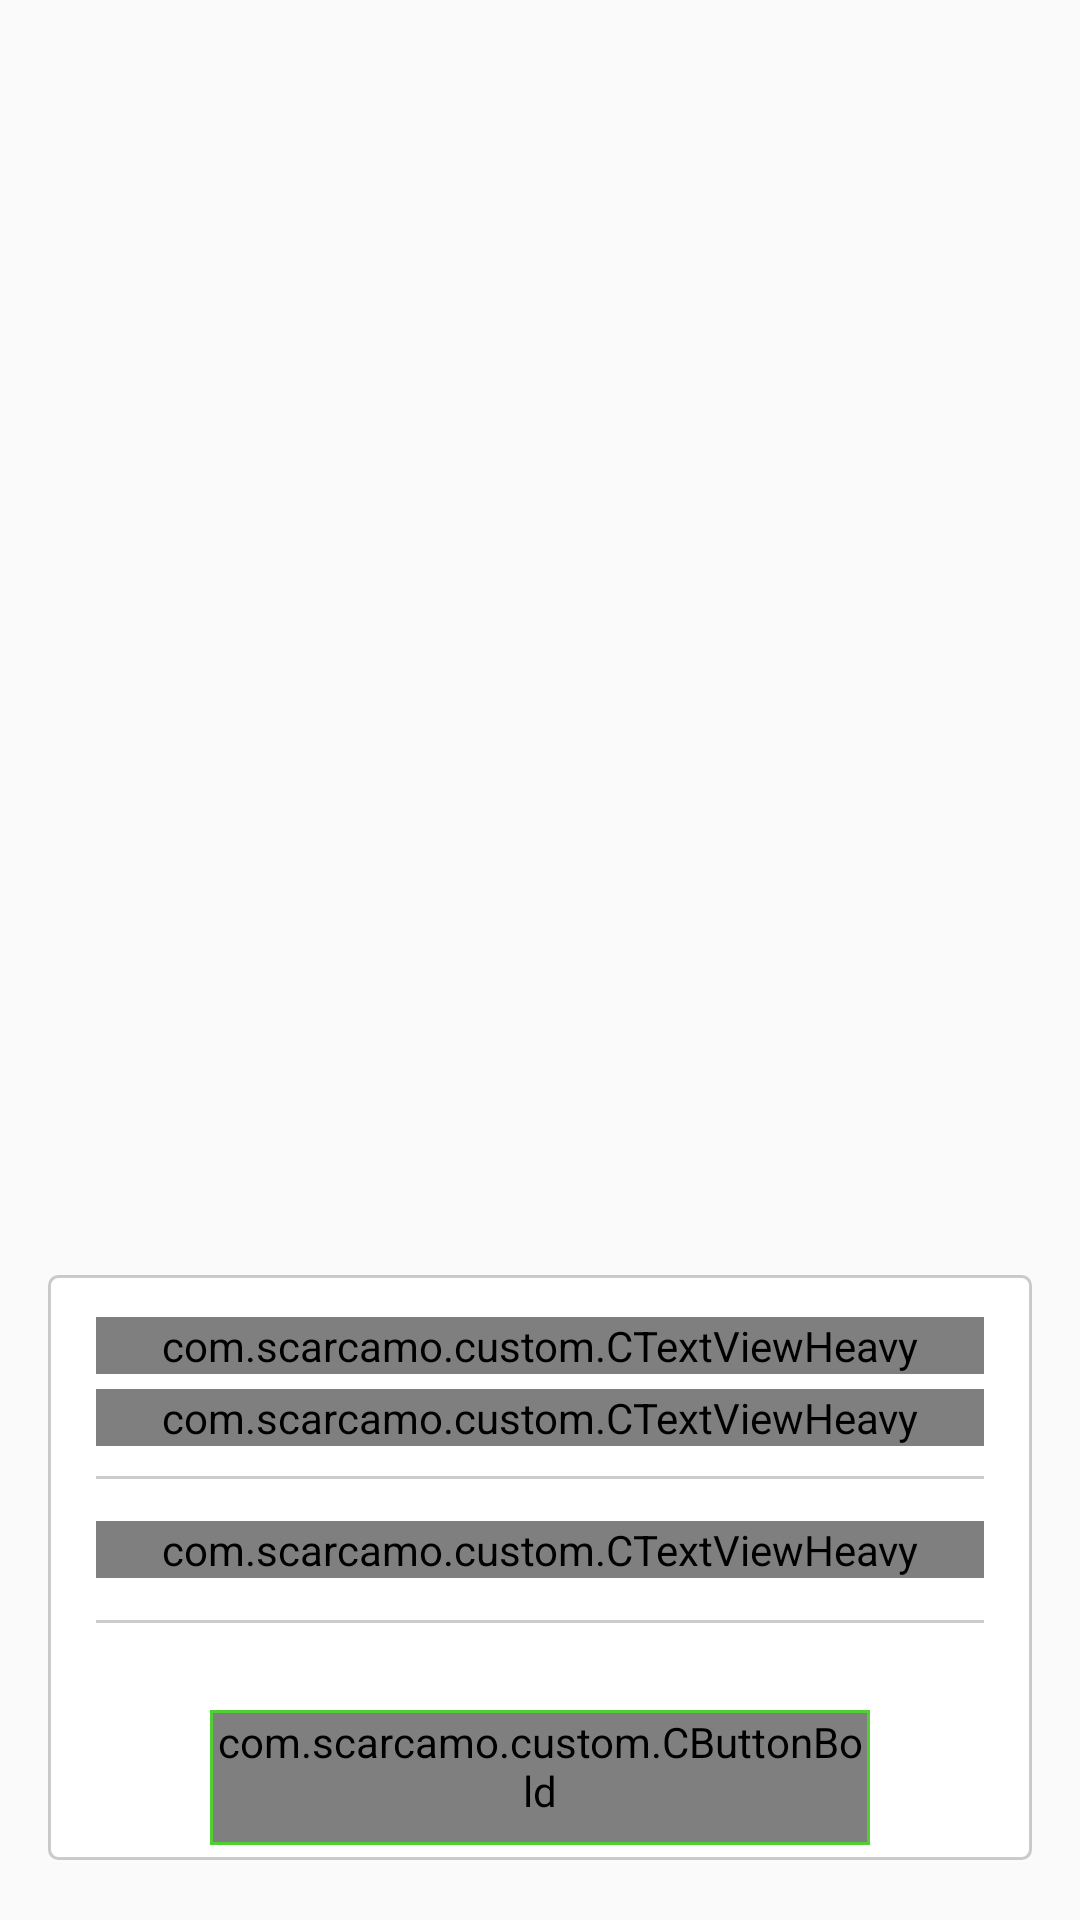

The Android layout XML behind this screen, and the referenced resources:
<!-- AndroidManifest.xml: application theme AppTheme -->
<!-- res/layout/horizontal_item_view.xml -->
<?xml version="1.0" encoding="utf-8"?>

<RelativeLayout xmlns:android="http://schemas.android.com/apk/res/android"
    xmlns:tools="http://schemas.android.com/tools"
    android:layout_width="match_parent"
    android:layout_height="match_parent"
    android:layout_marginBottom="60dp"


    >

    <ImageView
        android:id="@+id/productImage"
        android:layout_width="match_parent"
        android:layout_height="wrap_content"
        android:layout_above="@+id/linear"
        android:scaleType="centerInside" />

    <LinearLayout
        android:id="@id/linear"
        android:layout_width="match_parent"
        android:layout_height="wrap_content"
        android:layout_alignParentBottom="true"
        android:layout_marginLeft="@dimen/fab_margin"
        android:layout_marginRight="@dimen/fab_margin"
        android:layout_marginBottom="20dp"
        android:background="@drawable/product_background"
        android:orientation="vertical"
        android:paddingLeft="@dimen/fab_margin"
        android:paddingRight="@dimen/fab_margin">

        <com.scarcamo.custom.CTextViewHeavy
            android:id="@+id/product_name"
            style="@style/CFontHeavy"
            android:layout_width="match_parent"
            android:layout_height="wrap_content"
            android:layout_marginTop="@dimen/margin_Top_small"
            android:gravity="center_horizontal"
            android:textStyle="bold"
            android:textColor="@color/colorBlack"
            android:textSize="@dimen/Text_Size_Large"

            />

        <com.scarcamo.custom.CTextViewHeavy
            android:id="@+id/product_price"
            style="@style/CFontHeavy"
            android:layout_width="match_parent"
            android:layout_height="wrap_content"
            android:layout_marginTop="5dp"
            android:gravity="center_horizontal"
            android:textColor="@color/colorBlack"
            android:textSize="@dimen/Text_Size_Large"
            android:textStyle="italic"
            />

        <TextView
            android:layout_width="match_parent"
            android:layout_height="1dp"
            android:layout_marginBottom="@dimen/margin_Top_small"
            android:layout_marginTop="@dimen/padding_small"
            android:background="@color/black_shadow" />

        <com.scarcamo.custom.CTextViewHeavy
            android:id="@+id/product_description"
            style="@style/CFontHeavy"
            android:layout_width="match_parent"
            android:layout_height="match_parent"
            android:textColor="@color/colorBlack"
            android:textStyle="italic"
            android:textSize="@dimen/Text_Size" />

        <TextView
            android:layout_width="match_parent"
            android:layout_height="1dp"
            android:layout_marginBottom="@dimen/margin_Top_small"
            android:layout_marginTop="@dimen/margin_Top_small"
            android:background="@color/black_shadow" />

        <RelativeLayout
            android:layout_width="220dp"
            android:layout_height="65dp"

            android:layout_gravity="center_horizontal">

            <RelativeLayout
                android:layout_width="220dp"
                android:layout_height="45dp"
                android:layout_marginTop="15dp"
                android:background="@color/colorPrimary"
                android:padding="1dp">

                <com.scarcamo.custom.CButtonBold
                    android:id="@+id/buyBtn"
                    style="@style/CFontBold"
                    android:layout_width="220dp"
                    android:layout_height="45dp"
                    android:layout_gravity="center_horizontal"

                    android:background="@drawable/greenbutton"
                    android:gravity="bottom|center_horizontal"
                    android:paddingBottom="8dp"
                    android:text="BUY"

                    android:textColor="@color/colorBlack"

                    android:textSize="@dimen/Text_Size_medium" />
            </RelativeLayout>

            <ImageView
                android:layout_width="26dp"
                android:layout_height="28dp"
                android:layout_centerHorizontal="true"
                android:background="#FFFFFF"
                android:visibility="gone"
                android:src="@drawable/cart" />
        </RelativeLayout>
    </LinearLayout>


</RelativeLayout>
<!-- resources referenced by this layout -->
<resources>
  <color name="black_shadow">#33000000</color>
  <color name="colorBlack">#000000</color>
  <color name="colorPrimary">#4FCF31</color>
  <dimen name="Text_Size">16sp</dimen>
  <dimen name="Text_Size_Large">26sp</dimen>
  <dimen name="Text_Size_medium">20sp</dimen>
  <dimen name="fab_margin">16dp</dimen>
  <dimen name="margin_Top_small">14dp</dimen>
  <dimen name="padding_small">10dp</dimen>
  <!-- drawable cart: png bitmap (drawable-mdpi, 1582 bytes) -->
  <!-- drawable greenbutton (drawable) -->
  <?xml version="1.0" encoding="utf-8" ?>
  
  <shape xmlns:android="http://schemas.android.com/apk/res/android"
  
      android:thickness="2dp"
  
      android:shape="rectangle">
      <stroke android:width="1dp"
  
          android:color="@color/colorPrimaryDark"/>
      <corners android:radius="0dp" />
      <gradient
  
          android:startColor="@color/colorPrimary"
  
          android:endColor="@color/colorPrimaryDark"
  
          android:type="linear"
  
          android:angle="270"/>
  </shape>
  <!-- drawable product_background (drawable) -->
  <?xml version="1.0" encoding="utf-8" ?>
  
  <shape xmlns:android="http://schemas.android.com/apk/res/android"
  
      android:thickness="2dp"
  
      android:shape="rectangle">
      <stroke android:width="1dp"
  
          android:color="@color/black_shadow"/>
      <corners android:radius="3dp" />
      <gradient
  
          android:startColor="#FFFFFF"
  
          android:endColor="#FFFFFF"
  
          android:type="linear"
  
          android:angle="270"/>
  </shape>
  <style name="CFontBold" parent="@android:style/Widget.Button">
          <item name="cFontBold">fonts/helvetica_normal.ttf</item>
      </style>
  <style name="CFontHeavy" parent="@android:style/Widget.TextView">
          <item name="cFontHeavy">fonts/helvetica_normal.ttf</item>
      </style>
  <style name="AppTheme" parent="Theme.AppCompat.Light.NoActionBar">
          
          <item name="colorPrimary">@color/colorPrimary</item>
          <item name="colorPrimaryDark">@color/colorPrimaryDark</item>
          <item name="colorAccent">@color/colorAccent</item>
          <item name="drawerArrowStyle">@style/DrawerArrowStyle</item>
      </style>
  <color name="colorPrimaryDark">#14A801</color>
  <color name="colorAccent">#2cc075</color>
  <style name="DrawerArrowStyle" parent="Widget.AppCompat.DrawerArrowToggle">
          <item name="color">@android:color/black</item>
      </style>
</resources>
